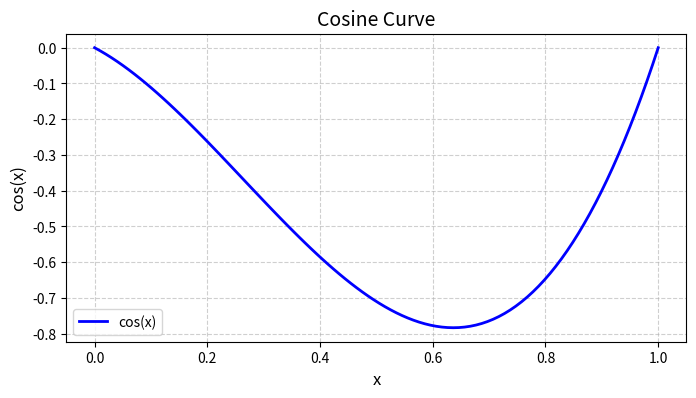

The script that saved this image:
import numpy as np
import random

class BendFun():
    def __init__(self):
        self.c={}

        def bend_error(k0): #f(0)=f(1)=0
            return (2*k0-1)**2

        def bend(k0,c): #f(0)=f(1)=0 ,最好取值范围是[-1,1]
            return 0 #无任何弯曲
        
        self.c["exponent"]=random.randint(1, 3)            
        
        # self.c["x3"]=10*(random.random()-0.5)
        num=random.randint(0, 2)
        self.c["x_list"]=[]
        for i in range(num):
            self.c["x_list"].append(
                1.5*(random.random()-0.5)
            )
        # self.c["x_list"]=[ 0.5 ]
        def bend0(x,c): #f(0)=f(1)=0 ,最好取值范围是[-1,1]
            # f = k0*(k0-1)*(k0-c["x3"])
            y = 2 * x*(x-1)
            for x0 in c["x_list"]:
                y = 2 * y*(x-x0)
            y = y ** c["exponent"]
            return y    
        
        self.c["sin_cycle"]=random.randint(1, 3) #正弦周期的数量
        def bend1(x,c):
            y = np.sin(c["sin_cycle"]*np.pi*x)
            y = y ** c["exponent"]
            return y
        
        self.bendList=[bend0,bend1]
        # self.bendList=[bend1]
        self.bendListIndex=random.randint(0, len(self.bendList)-1)
        
        # bend=bendList[0]
    def get(self,k):
        f=self.bendList[self.bendListIndex]
        return f(k,self.c)
class BendFunCathe():
    def __init__(self):
        self.c={}

        
        self.c["exponent"]=random.randint(1, 2)            
        
        # self.c["x3"]=10*(random.random()-0.5)
        num=random.randint(0, 2)
        self.c["x_list"]=[]
        for i in range(num):
            self.c["x_list"].append(
                1.5*(random.random()-0.5)
            )
        # self.c["x_list"]=[ 0.5 ]
        def bend0(x,c): #f(0)=f(1)=0 ,最好取值范围是[-1,1]
            # f = k0*(k0-1)*(k0-c["x3"])
            y = 2 * x*(x-1)
            for x0 in c["x_list"]:
                y = 2 * y*(x-x0)
            y = y ** c["exponent"]
            return y    
        
        self.bendList=[bend0]
        # self.bendList=[bend1]
        self.bendListIndex=random.randint(0, len(self.bendList)-1)
        
        # bend=bendList[0]
    def get(self,k):
        f=self.bendList[self.bendListIndex]
        return f(k,self.c)
import matplotlib.pyplot as plt
class Test():
    def __init__(self):
        bend = BendFun()
        # 定义x的范围（从0到2π，共100个点）
        x = np.linspace(0, 1, 100)
        
        # 计算y值（余弦函数）
        y = np.cos(x)
        y = bend.get(x)
        
        # 创建图形
        plt.figure(figsize=(8, 4))  # 设置图形大小
        plt.plot(x, y, label="cos(x)", color="blue", linewidth=2)  # 绘制余弦曲线
        
        # 添加标题和标签
        plt.title("Cosine Curve", fontsize=14)
        plt.xlabel("x", fontsize=12)
        plt.ylabel("cos(x)", fontsize=12)
        
        # 添加图例
        plt.legend()
        
        # 添加网格
        plt.grid(True, linestyle='--', alpha=0.6)
        
        # 显示图形
        plt.show()

if __name__ == '__main__':
    Test()

